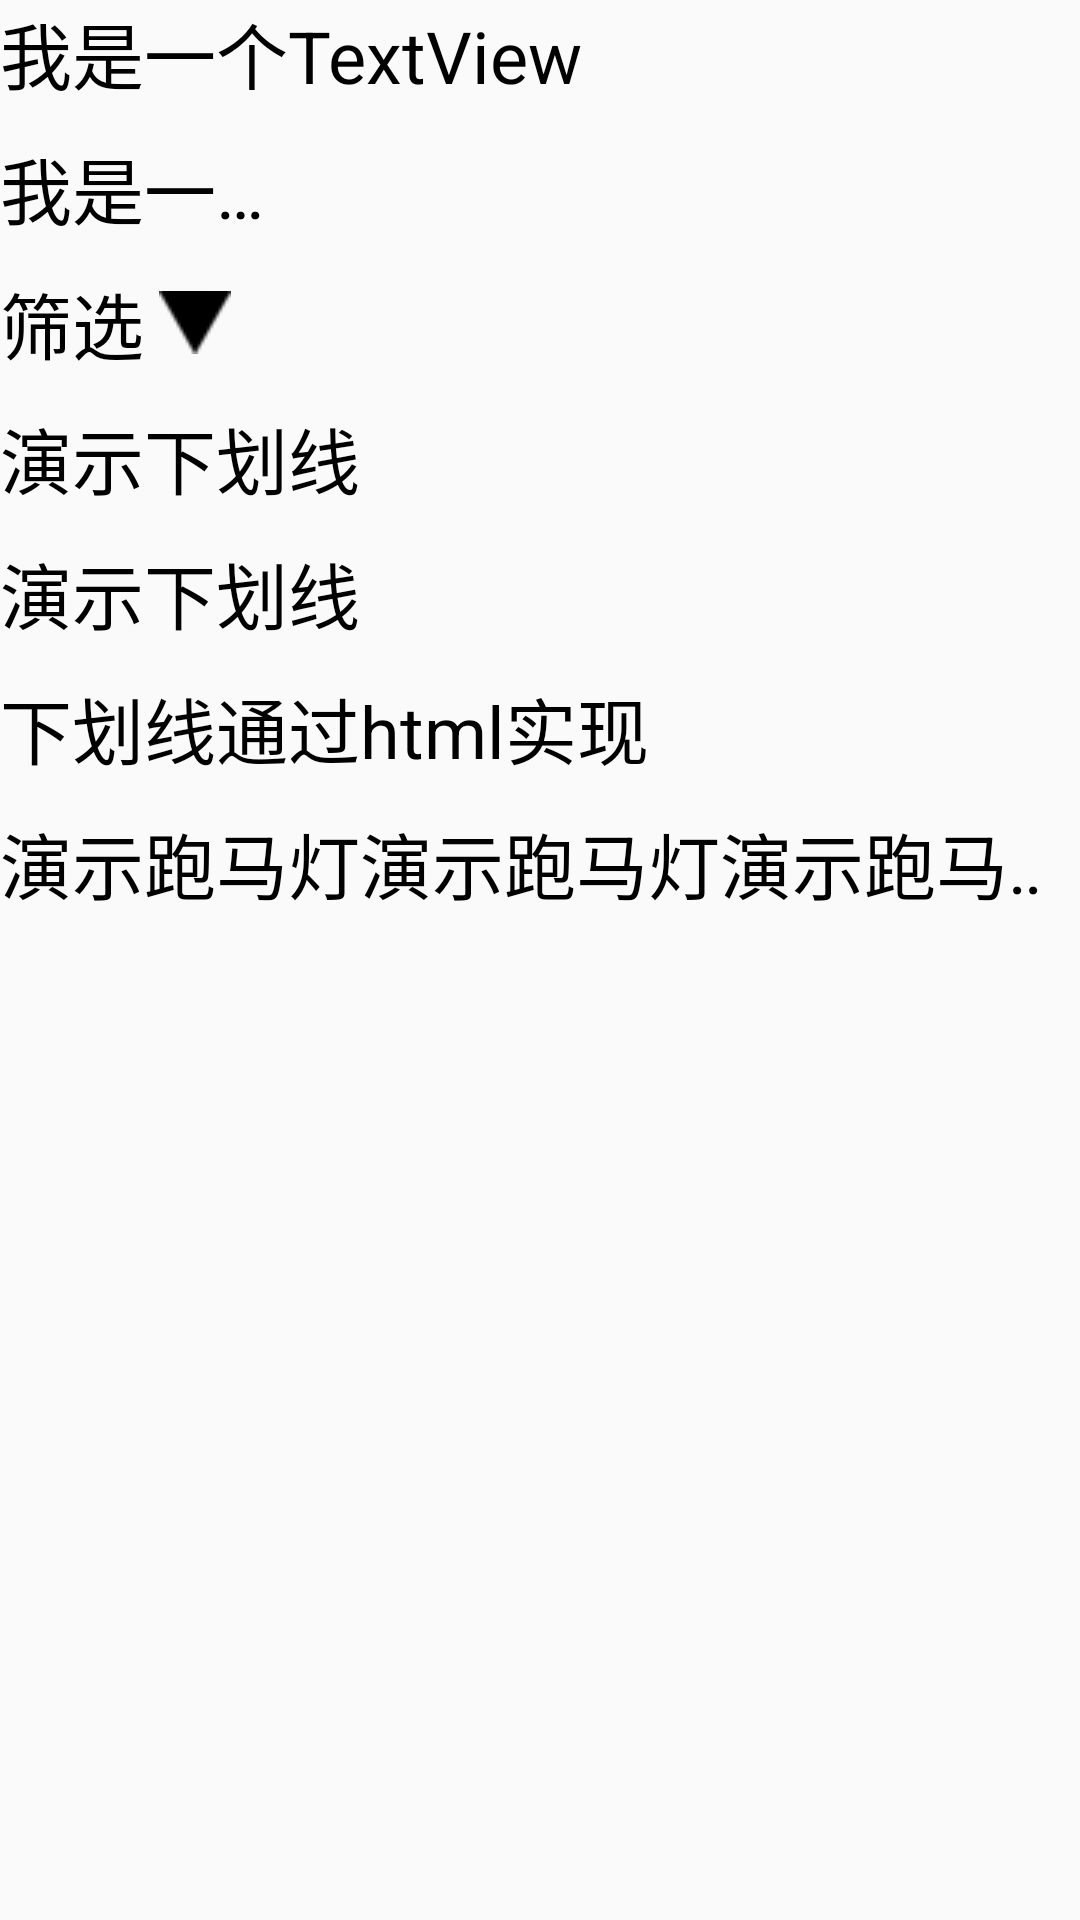

Android layout source for this screen:
<!-- AndroidManifest.xml: application theme AppTheme -->
<!-- res/layout/activity_text_view.xml -->
<?xml version="1.0" encoding="utf-8"?>
<LinearLayout xmlns:android="http://schemas.android.com/apk/res/android"
    android:layout_width="match_parent"
    android:layout_height="match_parent"
    android:orientation="vertical">
    <TextView android:id="@+id/tv_1"
        android:layout_width="wrap_content"
        android:layout_height="wrap_content"
        android:text="我是一个TextView"
        android:textColor="#000000"
        android:textSize="24sp"/>

    <TextView android:id="@+id/tv_2"
        android:layout_width="100dp"
        android:layout_height="wrap_content"
        android:maxLines="1"
        android:ellipsize="end"
        android:text="我是一个TextView"
        android:textColor="#000000"
        android:layout_marginTop="10dp"
        android:textSize="24sp"/>

    <TextView android:id="@+id/tv_3"
        android:layout_width="wrap_content"
        android:layout_height="wrap_content"
        android:maxLines="1"
        android:ellipsize="end"
        android:text="筛选"
        android:drawableRight="@drawable/icon_arrow_down"
        android:drawablePadding="5dp"
        android:textColor="#000000"
        android:layout_marginTop="10dp"
        android:textSize="24sp"/>

    <TextView android:id="@+id/tv_4"
        android:layout_width="wrap_content"
        android:layout_height="wrap_content"
        android:maxLines="1"
        android:ellipsize="end"
        android:text="演示下划线"
        android:textColor="#000000"
        android:layout_marginTop="10dp"
        android:textSize="24sp"/>

    <TextView android:id="@+id/tv_5"
        android:layout_width="wrap_content"
        android:layout_height="wrap_content"
        android:maxLines="1"
        android:ellipsize="end"
        android:text="演示下划线"
        android:textColor="#000000"
        android:layout_marginTop="10dp"
        android:textSize="24sp"/>

    <TextView android:id="@+id/tv_6"
        android:layout_width="wrap_content"
        android:layout_height="wrap_content"
        android:maxLines="1"
        android:ellipsize="end"
        android:text="下划线通过html实现"
        android:textColor="#000000"
        android:layout_marginTop="10dp"
        android:textSize="24sp"/>

    <TextView android:id="@+id/tv_7"
        android:layout_width="wrap_content"
        android:layout_height="wrap_content"
        android:singleLine="true"
        android:ellipsize="marquee"
        android:marqueeRepeatLimit="marquee_forever"
        android:text="演示跑马灯演示跑马灯演示跑马灯演示跑马灯演示跑马灯演示跑马灯演示跑马灯演示跑马灯"
        android:focusable="true"
        android:focusableInTouchMode="true"
        android:textColor="#000000"
        android:layout_marginTop="10dp"
        android:clickable="true"
        android:textSize="24sp"/>
</LinearLayout>
<!-- resources referenced by this layout -->
<resources>
  <!-- drawable icon_arrow_down: png bitmap (drawable, 919 bytes) -->
  <style name="AppTheme" parent="Theme.AppCompat.Light.DarkActionBar">
          
          <item name="colorPrimary">@color/colorPrimary</item>
          <item name="colorPrimaryDark">@color/colorPrimaryDark</item>
          <item name="colorAccent">@color/colorAccent</item>
      </style>
  <color name="colorPrimary">#6200EE</color>
  <color name="colorPrimaryDark">#3700B3</color>
  <color name="colorAccent">#03DAC5</color>
</resources>
